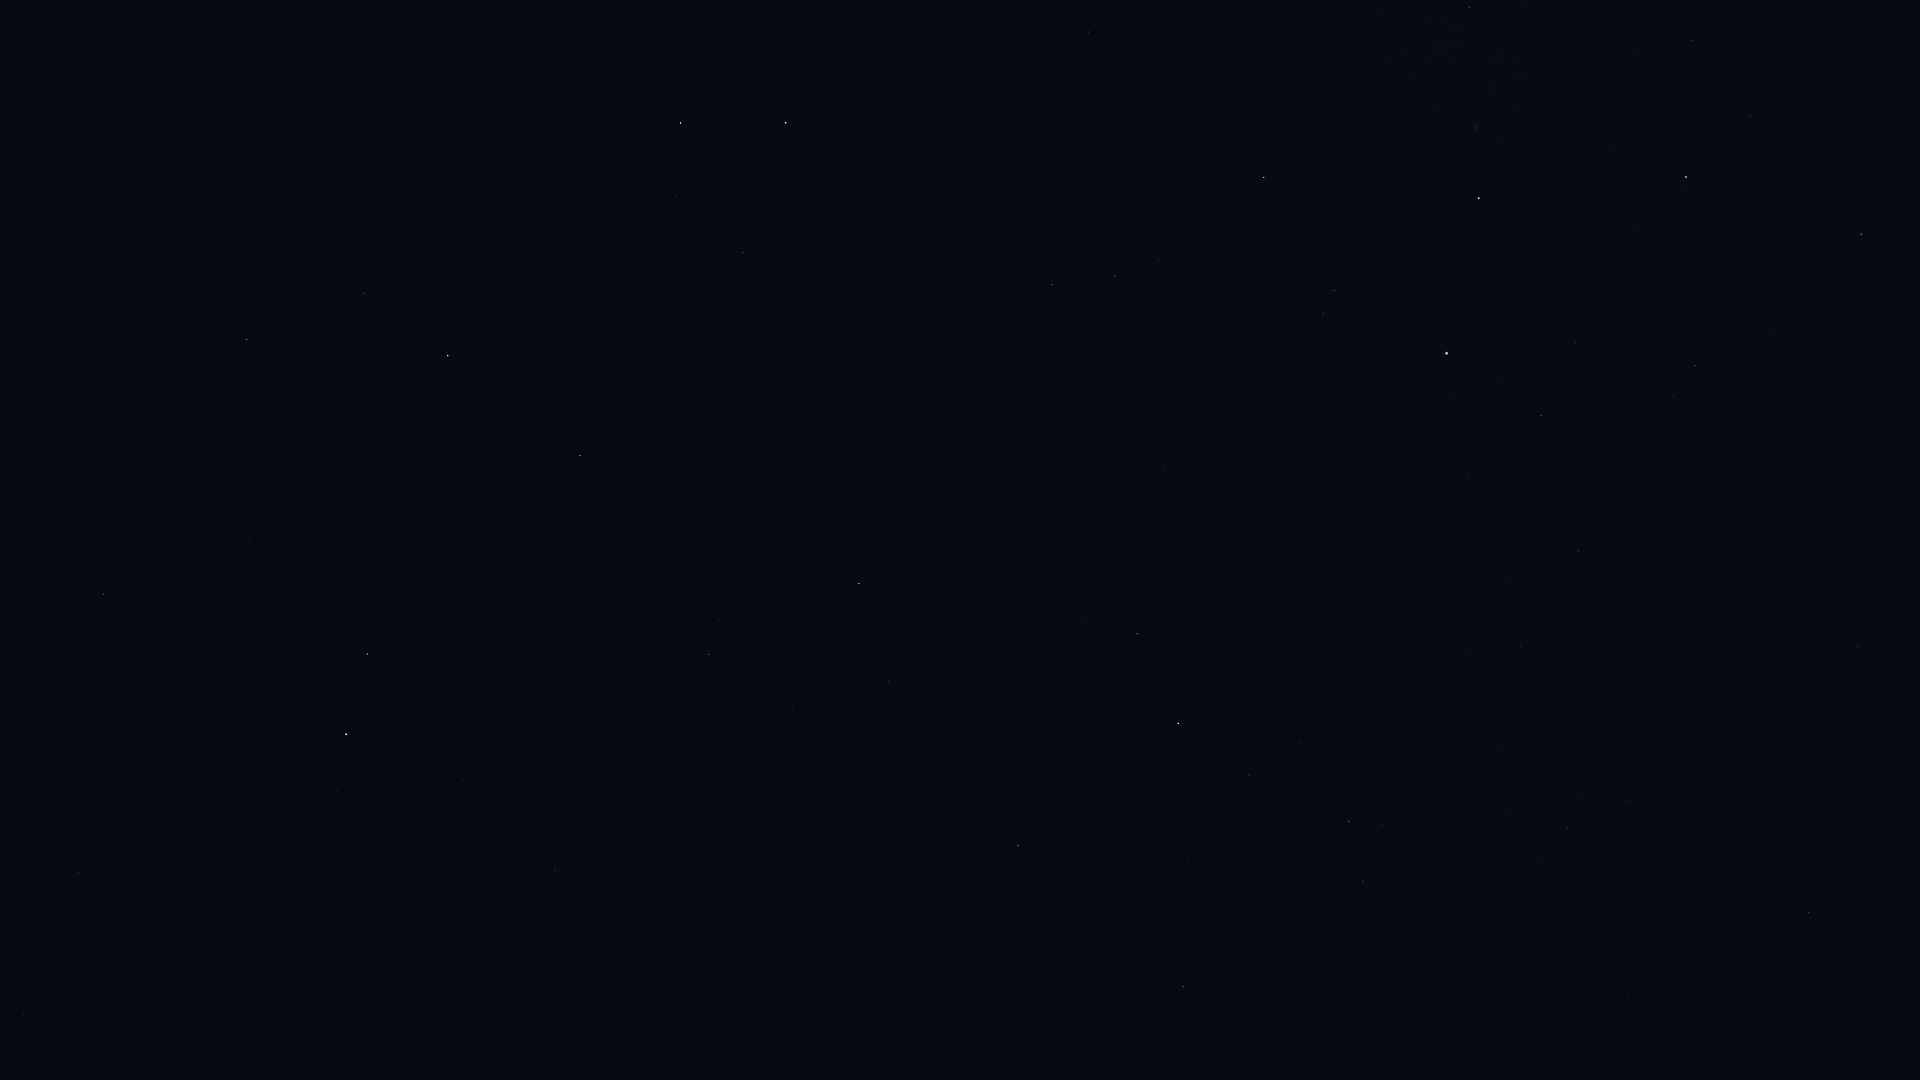

Source data for this figure (header and first rows):
Star_ID, Name, X, Y
56211, Giausar, 24, 1014
58952, Tonatiuh, 242, 991
61177, Funi, 195, 927
61281, HIP 61281, 78, 873
62423, Tianyi, 20, 804
68756, Thuban, 103, 594
72607, Kochab, 346, 734
73136, Baekdu, 365, 745
75097, Pherkad, 367, 654
75458, Edasich, 246, 340
78527, HIP 78527, 364, 293
80331, Athebyne, 448, 356
83608, Alrakis, 580, 169
83895, Aldhibah, 580, 455
85670, Rastaban, 680, 123
85822, Yildun, 586, 986
86614, Dziban, 640, 623
86782, Alruba, 725, 169
87585, Grumium, 743, 253
87833, Eltanin, 786, 123
90344, Fafnir, 776, 488
94376, Altais, 859, 583
95853, HIP 95853, 1114, 276
96100, Alsafi, 870, 649
97165, Fawaris, 1264, 177
98110, HIP 98110, 1469, 7
100453, Sadr, 1479, 198
102098, Deneb, 1447, 353
102488, Aljanah, 1686, 177
105199, Alderamin, 1178, 723
106032, Alfirk, 1018, 845
107136, Azelfafage, 1469, 651
108917, Kurhah, 1189, 859
109492, HIP 109492, 1349, 821
109937, HIP 109937, 1857, 646
110538, HIP 110538, 1509, 814
110609, HIP 110609, 1578, 795
111022, HIP 111022, 1630, 801
111104, HIP 111104, 1747, 767
111169, HIP 111169, 1567, 828
112724, HIP 112724, 1183, 987
116076, Veritate, 1918, 1052
